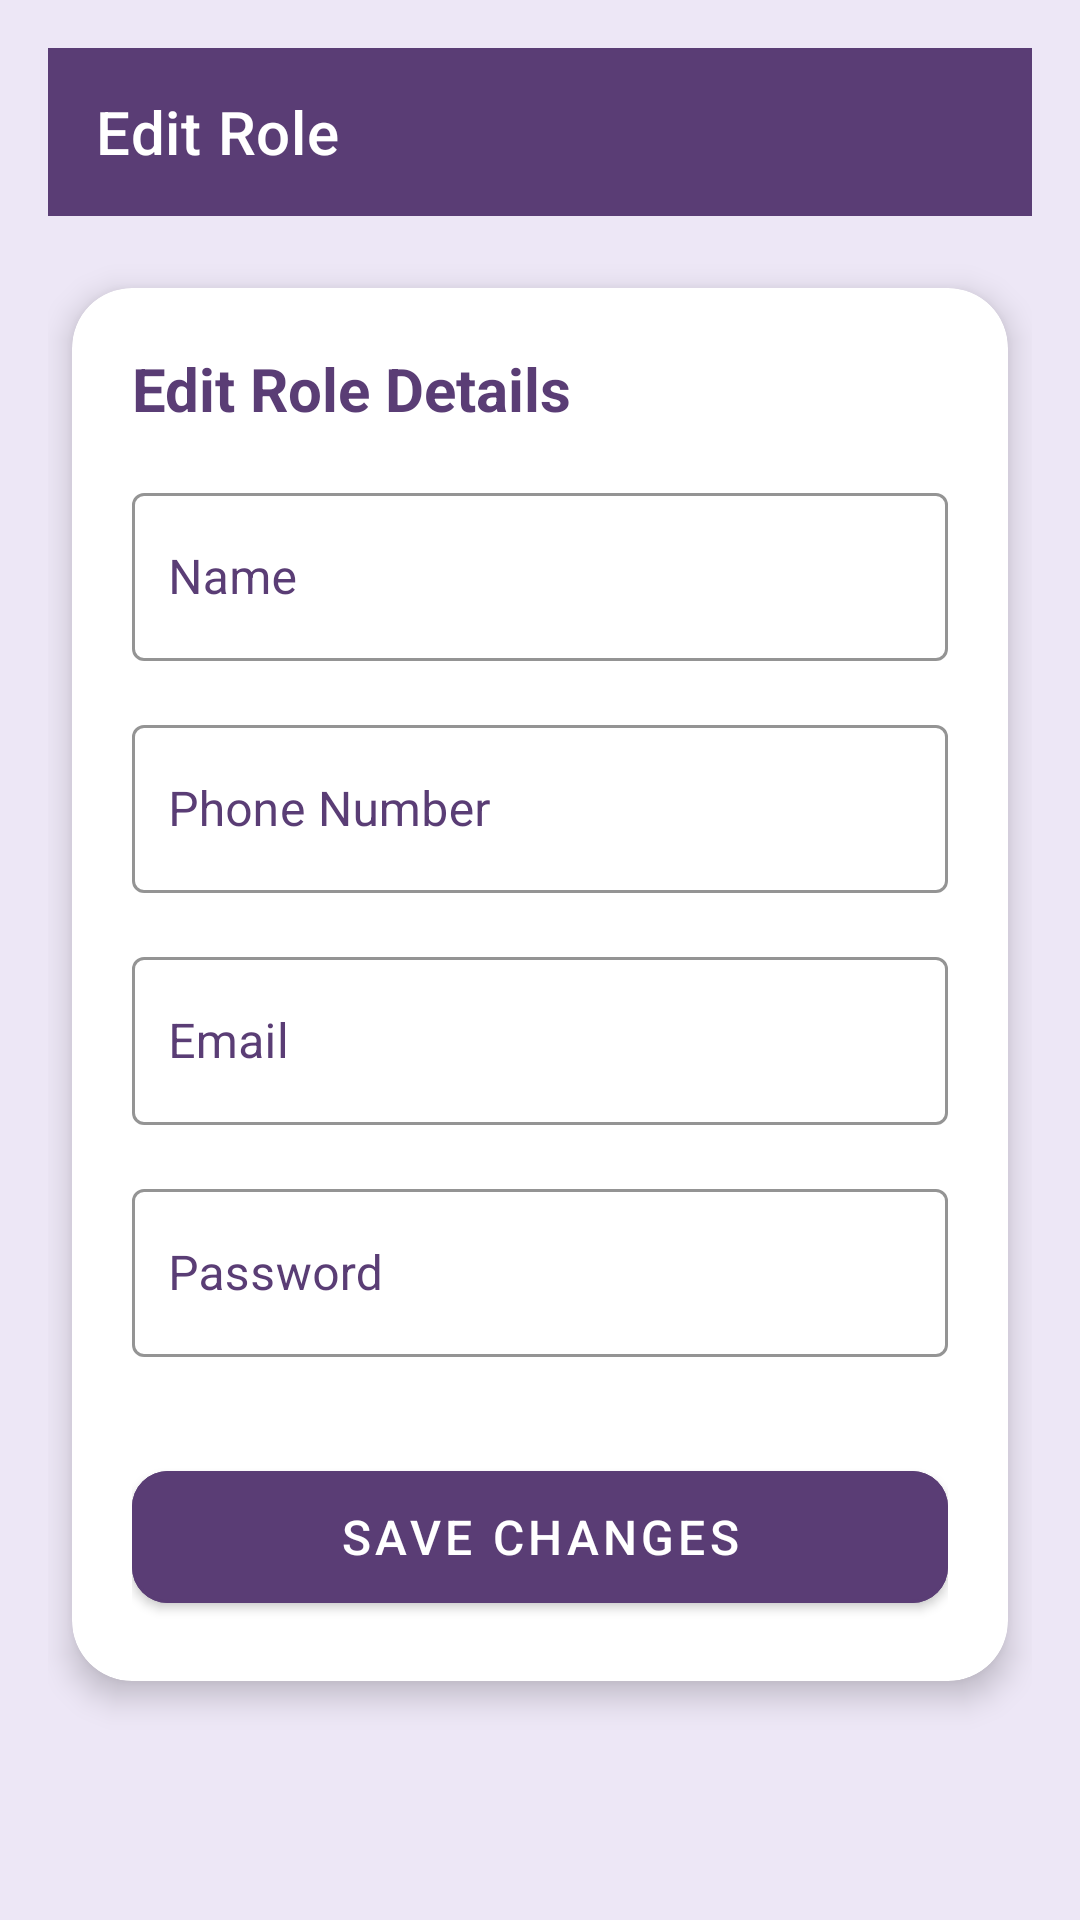

Write the Android layout XML for this screen, with the resource values it uses.
<!-- AndroidManifest.xml: application theme Theme.Entriqs -->
<!-- res/layout/activity_edit_role.xml -->
<?xml version="1.0" encoding="utf-8"?>
<androidx.constraintlayout.widget.ConstraintLayout
    xmlns:android="http://schemas.android.com/apk/res/android"
    xmlns:app="http://schemas.android.com/apk/res-auto"
    android:layout_width="match_parent"
    android:layout_height="match_parent"
    android:background="@color/light_purple"
    android:padding="16dp">

    
    <com.google.android.material.appbar.AppBarLayout
        android:id="@+id/app_bar"
        android:layout_width="match_parent"
        android:layout_height="wrap_content"
        android:background="@color/purple_500"
        app:elevation="0dp"
        app:layout_constraintTop_toTopOf="parent">

        <com.google.android.material.appbar.MaterialToolbar
            android:id="@+id/toolbar"
            android:layout_width="match_parent"
            android:layout_height="?attr/actionBarSize"
            android:background="@color/purple_500"
            app:titleTextColor="@color/white"
            app:navigationIcon="@drawable/ic_arrow_back"
            app:title="Edit Role" />
    </com.google.android.material.appbar.AppBarLayout>

    
    <androidx.cardview.widget.CardView
        android:id="@+id/card_form"
        android:layout_width="match_parent"
        android:layout_height="wrap_content"
        android:layout_marginTop="24dp"
        android:layout_marginHorizontal="8dp"
        app:cardBackgroundColor="@color/white"
        app:cardCornerRadius="20dp"
        app:cardElevation="6dp"
        app:layout_constraintTop_toBottomOf="@id/app_bar"
        app:layout_constraintStart_toStartOf="parent"
        app:layout_constraintEnd_toEndOf="parent">

        <androidx.core.widget.NestedScrollView
            android:layout_width="match_parent"
            android:layout_height="wrap_content">

            <LinearLayout
                android:layout_width="match_parent"
                android:layout_height="wrap_content"
                android:orientation="vertical"
                android:padding="20dp">

                
                <TextView
                    android:layout_width="wrap_content"
                    android:layout_height="wrap_content"
                    android:text="Edit Role Details"
                    android:textSize="20sp"
                    android:textStyle="bold"
                    android:textColor="@color/dark_purple"
                    android:layout_marginBottom="16dp" />

                
                <com.google.android.material.textfield.TextInputLayout
                    android:layout_width="match_parent"
                    android:layout_height="wrap_content"
                    android:layout_marginBottom="16dp"
                    style="@style/Widget.Entriqs.TextInputLayout.OutlinedBox"
                    android:hint="Name">

                    <com.google.android.material.textfield.TextInputEditText
                        android:id="@+id/et_name"
                        android:layout_width="match_parent"
                        android:layout_height="wrap_content"
                        android:minHeight="56dp"
                        android:inputType="text"
                        android:textColor="@color/black"
                        android:background="@null"
                        android:paddingStart="12dp"
                        android:paddingEnd="12dp"
                        android:paddingTop="16dp"
                        android:paddingBottom="16dp" />
                </com.google.android.material.textfield.TextInputLayout>

                
                <com.google.android.material.textfield.TextInputLayout
                    android:layout_width="match_parent"
                    android:layout_height="wrap_content"
                    android:layout_marginBottom="16dp"
                    style="@style/Widget.Entriqs.TextInputLayout.OutlinedBox"
                    android:hint="Phone Number">

                    <com.google.android.material.textfield.TextInputEditText
                        android:id="@+id/et_phone"
                        android:layout_width="match_parent"
                        android:layout_height="wrap_content"
                        android:minHeight="56dp"
                        android:inputType="phone"
                        android:textColor="@color/black"
                        android:background="@null"
                        android:paddingStart="12dp"
                        android:paddingEnd="12dp"
                        android:paddingTop="16dp"
                        android:paddingBottom="16dp" />
                </com.google.android.material.textfield.TextInputLayout>

                
                <com.google.android.material.textfield.TextInputLayout
                    android:layout_width="match_parent"
                    android:layout_height="wrap_content"
                    android:layout_marginBottom="16dp"
                    style="@style/Widget.Entriqs.TextInputLayout.OutlinedBox"
                    android:hint="Email">

                    <com.google.android.material.textfield.TextInputEditText
                        android:id="@+id/et_email"
                        android:layout_width="match_parent"
                        android:layout_height="wrap_content"
                        android:minHeight="56dp"
                        android:inputType="textEmailAddress"
                        android:textColor="@color/black"
                        android:background="@null"
                        android:paddingStart="12dp"
                        android:paddingEnd="12dp"
                        android:paddingTop="16dp"
                        android:paddingBottom="16dp" />
                </com.google.android.material.textfield.TextInputLayout>

                
                <com.google.android.material.textfield.TextInputLayout
                    android:layout_width="match_parent"
                    android:layout_height="wrap_content"
                    android:layout_marginBottom="24dp"
                    style="@style/Widget.Entriqs.TextInputLayout.OutlinedBox"
                    android:hint="Password">

                    <com.google.android.material.textfield.TextInputEditText
                        android:id="@+id/et_password"
                        android:layout_width="match_parent"
                        android:layout_height="wrap_content"
                        android:minHeight="56dp"
                        android:inputType="textPassword"
                        android:textColor="@color/black"
                        android:background="@null"
                        android:paddingStart="12dp"
                        android:paddingEnd="12dp"
                        android:paddingTop="16dp"
                        android:paddingBottom="16dp" />
                </com.google.android.material.textfield.TextInputLayout>

                
                <com.google.android.material.button.MaterialButton
                    android:id="@+id/btn_save"
                    android:layout_width="match_parent"
                    android:layout_height="56dp"
                    android:text="Save Changes"
                    android:textSize="16sp"
                    android:textColor="@color/white"
                    app:backgroundTint="@color/purple_500"
                    app:cornerRadius="12dp"
                    app:strokeColor="@color/dark_purple"
                    app:strokeWidth="1dp"
                    android:layout_marginTop="8dp" />
            </LinearLayout>
        </androidx.core.widget.NestedScrollView>
    </androidx.cardview.widget.CardView>
</androidx.constraintlayout.widget.ConstraintLayout>
<!-- resources referenced by this layout -->
<resources>
  <color name="black">#000000</color>
  <color name="dark_purple">#5A3D75</color>
  <color name="light_purple">#EDE7F6</color>
  <color name="purple_500">#5A3D75</color>
  <color name="white">#FFFFFF</color>
  <style name="Widget.Entriqs.TextInputLayout.OutlinedBox" parent="Widget.MaterialComponents.TextInputLayout.OutlinedBox">
          <item name="hintAnimationEnabled">true</item>
          <item name="hintEnabled">true</item>
          <item name="boxBackgroundMode">outline</item>
          <item name="boxStrokeColor">@color/dark_purple</item>
          <item name="hintTextColor">@color/dark_purple</item>
          <item name="android:textColorHint">@color/dark_purple</item>
          <item name="hintTextAppearance">@style/TextAppearance.Entriqs.Hint</item>
      </style>
  <style name="Theme.Entriqs" parent="Theme.MaterialComponents.Light.NoActionBar">
          <item name="windowActionBar">false</item>
          <item name="windowNoTitle">true</item>
          <item name="colorPrimary">@color/purple_500</item>
          <item name="colorPrimaryVariant">@color/dark_purple</item>
          <item name="colorOnPrimary">@color/white</item>
          <item name="android:statusBarColor">@color/purple_500</item>
          
          <item name="textInputStyle">@style/Widget.Entriqs.TextInputLayout.OutlinedBox</item>
      </style>
  <style name="TextAppearance.Entriqs.Hint" parent="TextAppearance.MaterialComponents.Subtitle2">
          <item name="android:textColor">@color/dark_purple</item>
          <item name="android:textSize">12sp</item>
      </style>
</resources>
